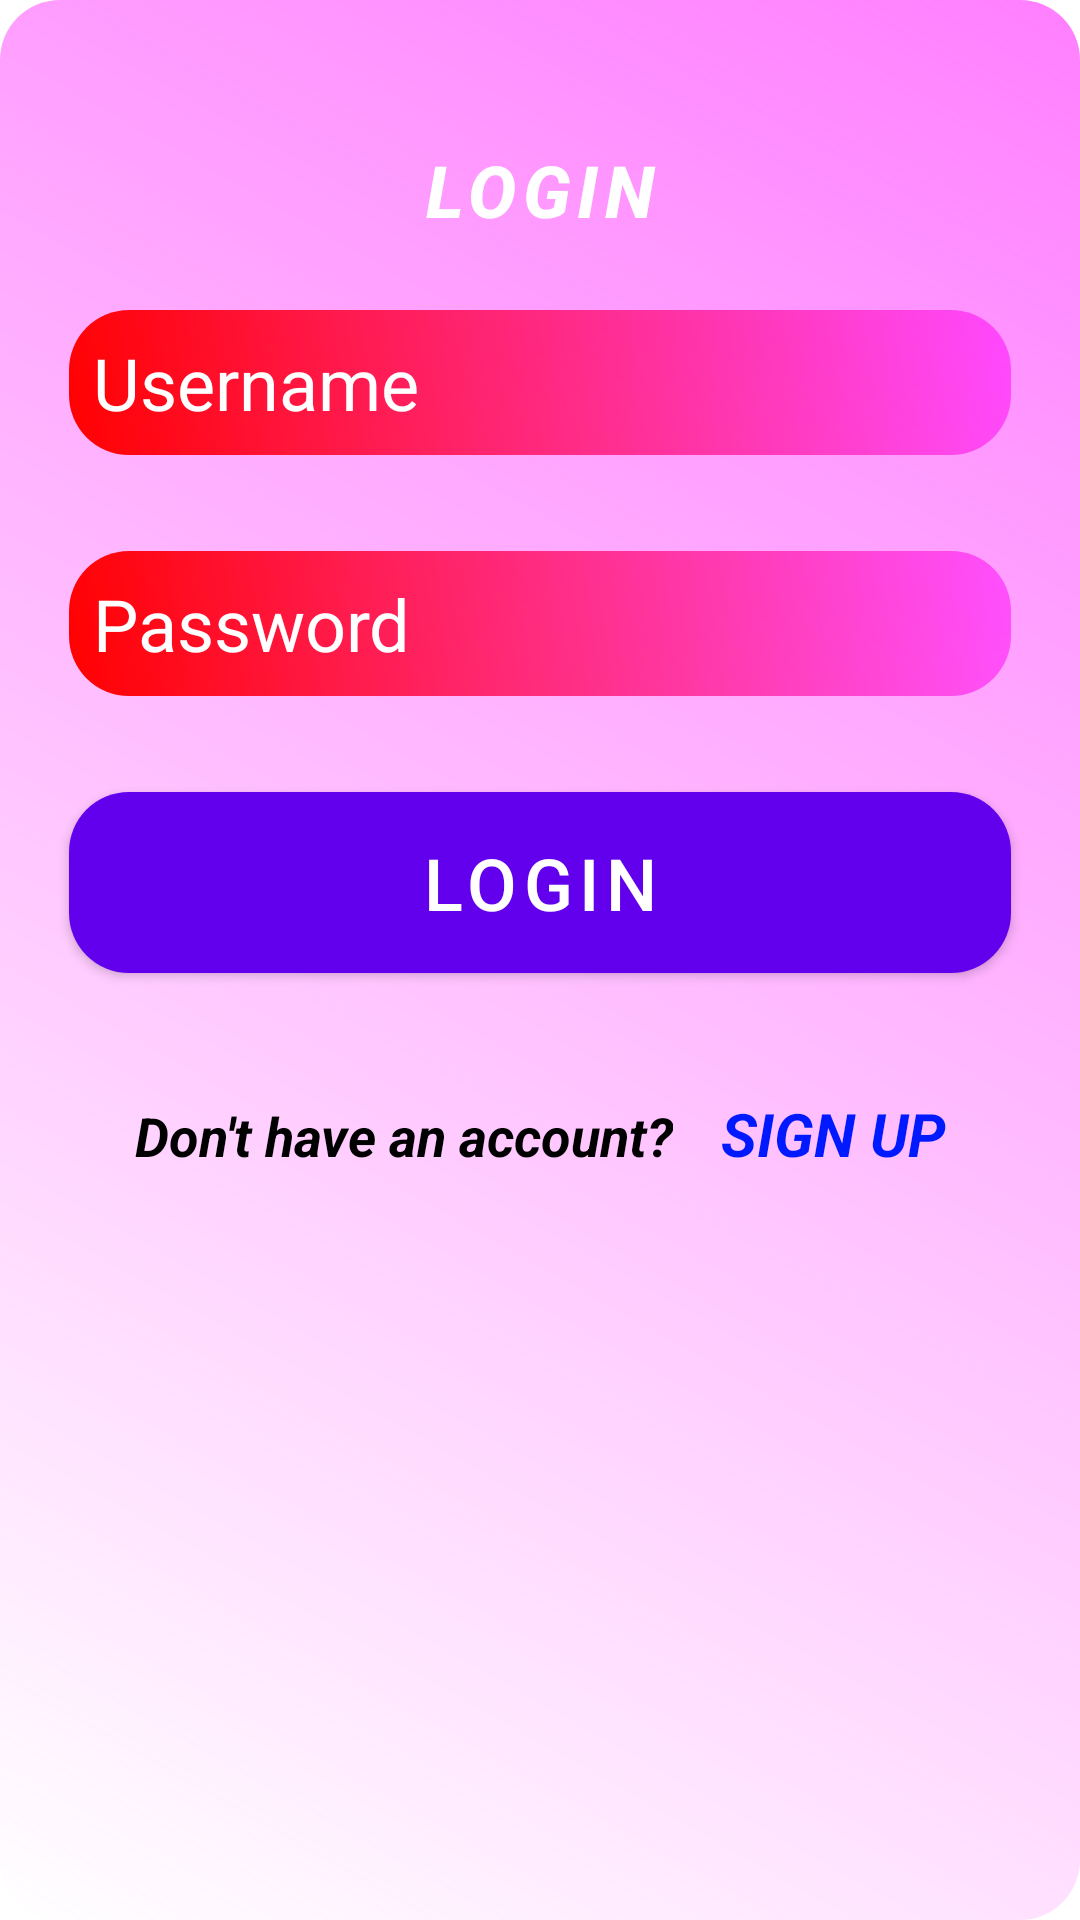

Reconstruct the res/layout file that produces this screen, plus the resources it refers to.
<!-- AndroidManifest.xml: application theme AppTheme -->
<!-- res/layout/fragment_login.xml -->
<?xml version="1.0" encoding="utf-8"?>
<androidx.constraintlayout.widget.ConstraintLayout
        xmlns:android="http://schemas.android.com/apk/res/android"
        xmlns:app="http://schemas.android.com/apk/res-auto" xmlns:tools="http://schemas.android.com/tools"
        tools:context=".LoginFragment"
        android:layout_width="match_parent"
        android:layout_height="wrap_content"
        android:layout_marginBottom="64dp"
        android:background="@drawable/bg_shape"
>
        <com.google.android.material.textview.MaterialTextView
                android:text="LOGIN"
                android:layout_width="wrap_content"
                android:layout_height="wrap_content"
                android:id="@+id/textView5"
                app:layout_constraintTop_toTopOf="parent"
                app:layout_constraintEnd_toEndOf="parent"
                app:layout_constraintStart_toStartOf="parent"
                android:layout_marginTop="32dp"
                android:textSize="24sp" android:padding="8dp"
                android:textColor="#FFFFFF"
                style="@style/TextAppearance.MaterialComponents.Button"
                android:textStyle="bold|italic"/>
        <EditText

                android:layout_width="0dp"
                android:layout_height="wrap_content"
                android:inputType="textEmailAddress"
                android:ems="10"
                app:layout_constraintStart_toStartOf="parent"
                app:layout_constraintEnd_toEndOf="parent"

                android:layout_marginRight="16dp"
                android:layout_marginLeft="16dp"
                android:hint="Username"
                android:textColorHint="#FFFFFF"
                android:textSize="24sp"
                android:padding="8dp"
                android:textColor="#FFFFFF"
                android:background="@drawable/te_shape"

                android:id="@+id/username_lgn"

                app:layout_constraintTop_toBottomOf="@+id/textView5"
                android:layout_marginTop="16dp"/>
        <EditText
                android:layout_width="0dp"
                android:layout_height="wrap_content"
                android:inputType="textPassword"
                android:ems="10"
                android:id="@+id/password_lgn"
                app:layout_constraintTop_toBottomOf="@+id/username_lgn"
                app:layout_constraintEnd_toEndOf="parent"
                app:layout_constraintStart_toStartOf="parent"
                android:layout_marginRight="16dp"
                android:layout_marginTop="32dp"
                android:layout_marginLeft="16dp"
                android:hint="Password"
                android:textColorHint="#FFFFFF"
                android:textSize="24sp"
                android:padding="8dp"
                android:textColor="#FFFFFF"
                android:background="@drawable/te_shape"

        />
        <Button
                android:text="LOGIN"
                android:layout_width="0dp"
                android:layout_height="wrap_content"
                android:id="@+id/submit_lgn"
                android:layout_marginLeft="16dp"
                android:layout_marginRight="16dp"
                app:layout_constraintTop_toBottomOf="@+id/password_lgn"
                app:layout_constraintEnd_toEndOf="parent"
                app:layout_constraintStart_toStartOf="parent"
                android:layout_marginTop="32dp"
                android:background="@drawable/btn_main"
                android:textColor="#FFFFFF"
                android:textSize="24sp"
                android:padding="8dp"
        />
        <LinearLayout android:layout_width="wrap_content"
                      android:layout_height="wrap_content"
                      app:layout_constraintEnd_toEndOf="parent"
                      app:layout_constraintStart_toStartOf="parent"
                      app:layout_constraintTop_toBottomOf="@id/submit_lgn"
                      android:layout_marginTop="32dp">
                <TextView
                        android:text="Don't have an account?"
                        android:layout_width="wrap_content"
                        android:layout_height="wrap_content"
                        app:layout_constraintTop_toBottomOf="@+id/submit_lgn" app:layout_constraintEnd_toEndOf="parent"
                        app:layout_constraintStart_toStartOf="parent"
                        android:textSize="18sp"
                        android:padding="8dp"
                        android:textColor="#000000"
                        android:textStyle="bold|italic"/>
                <TextView
                        android:text="SIGN UP"
                        android:id="@+id/register_view"
                        android:layout_width="wrap_content"
                        android:layout_height="wrap_content"
                        android:textSize="20sp"
                        android:padding="8dp"
                        android:layout_marginBottom="32dp"
                        android:textColor="#0019FF"
                        android:textStyle="bold|italic"
                        android:clickable="true"

                />
        </LinearLayout>
</androidx.constraintlayout.widget.ConstraintLayout>
<!-- resources referenced by this layout -->
<resources>
  <!-- drawable bg_shape (drawable) -->
  <?xml version="1.0" encoding="utf-8"?>
  <shape xmlns:android="http://schemas.android.com/apk/res/android"
         android:shape="rectangle">
      <gradient
              android:startColor="#FFFFFF"
              android:endColor="#80FF00FF"
              android:angle="45"/>
      <padding android:left="7dp"
               android:top="7dp"
               android:right="7dp"
               android:bottom="7dp" />
      <corners android:radius="20dp" />
  </shape>
  <!-- drawable btn_main (drawable) -->
  <?xml version = "1.0" encoding = "utf-8"?>
  <selector xmlns:android="http://schemas.android.com/apk/res/android">
      <item android:state_pressed="false">
          <shape xmlns:android="http://schemas.android.com/apk/res/android"
                 android:shape="rectangle">
              <gradient
                      android:startColor="@color/color4"
                      android:endColor="@color/color3"
                      android:angle="45"/>
              <padding android:left="7dp"
                       android:top="7dp"
                       android:right="7dp"
                       android:bottom="7dp" />
              <corners android:radius="20dp"/>
  
          </shape>
      </item>
      <item android:state_pressed="true">
          <shape xmlns:android="http://schemas.android.com/apk/res/android"
                 android:shape="rectangle">
              <gradient
                      android:startColor="@color/color2"
                      android:endColor="@color/color6"
                      android:angle="45"/>
              <padding android:left="7dp"
                       android:top="7dp"
                       android:right="7dp"
                       android:bottom="7dp" />
              <corners android:radius="20dp"/>
          </shape>
      </item>
  </selector>
  <!-- drawable te_shape (drawable) -->
  <?xml version="1.0" encoding="utf-8"?>
  <shape xmlns:android="http://schemas.android.com/apk/res/android"
         android:shape="rectangle">
      <gradient
              android:startColor="#FFFF0000"
              android:endColor="#80FF00FF"
              android:angle="45"/>
      <padding android:left="7dp"
               android:top="7dp"
               android:right="7dp"
               android:bottom="7dp" />
      <corners android:radius="20dp" />
  </shape>
  <style name="AppTheme" parent="Theme.MaterialComponents.Light.NoActionBar">
          
          <item name="colorPrimary">@color/colorPrimary</item>
          <item name="colorPrimaryDark">@color/colorPrimaryDark</item>
          <item name="colorAccent">@color/colorAccent</item>
      </style>
  <color name="color4">#39eafd</color>
  <color name="color3">#520099</color>
  <color name="color2">#ee70a6</color>
  <color name="color6">#f5f5f5</color>
  <color name="colorPrimary">#6200EE</color>
  <color name="colorPrimaryDark">#3700B3</color>
  <color name="colorAccent">#03DAC5</color>
</resources>
